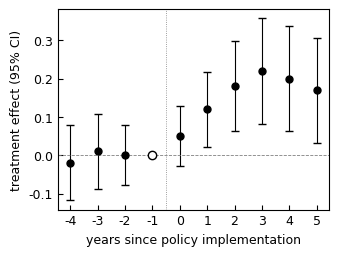

This figure's Python source:
"""event_study.py - DiD event-study dynamic effect plot.

Run: python event_study.py  ->  event_study.pdf
"""
from __future__ import annotations

import sys

import matplotlib

matplotlib.use("Agg")
import matplotlib.pyplot as plt
import numpy as np

plt.rcParams.update({
    "font.family": "serif",
    "font.serif": ["Times New Roman", "SimSun", "Songti SC",
                   "Source Han Serif SC", "STSong", "Noto Serif CJK SC"],
    "font.size": 9,
    "axes.unicode_minus": False,
    "axes.linewidth": 0.8,
    "xtick.direction": "in",
    "ytick.direction": "in",
    "legend.frameon": False,
})


def main() -> None:
    rng = np.random.default_rng(20260501)
    periods = np.arange(-4, 6)
    coef = np.array([-0.02, 0.01, 0.00, 0.00,
                     0.05, 0.12, 0.18, 0.22, 0.20, 0.17])
    se = np.array([0.05, 0.05, 0.04, 0.00,
                   0.04, 0.05, 0.06, 0.07, 0.07, 0.07])
    base_idx = int(np.where(periods == -1)[0][0])

    fig, ax = plt.subplots(figsize=(3.5, 2.6))
    ax.errorbar(periods, coef, yerr=1.96 * se,
                fmt="o", color="black", ecolor="black",
                capsize=3, elinewidth=0.8, markersize=5,
                markerfacecolor="black")
    ax.plot(periods[base_idx], coef[base_idx], "o",
            markerfacecolor="white", markeredgecolor="black",
            markersize=6, zorder=5)

    ax.axhline(0, color="gray", linestyle="--", linewidth=0.6)
    ax.axvline(-0.5, color="gray", linestyle=":", linewidth=0.6)
    ax.set_xlabel("years since policy implementation")
    ax.set_ylabel("treatment effect (95% CI)")
    ax.set_xticks(periods)

    fig.savefig("event_study.pdf", dpi=300, bbox_inches="tight",
                pad_inches=0.05)
    plt.close(fig)
    _ = rng  # keep rng import lint-quiet
    print("saved: event_study.pdf", file=sys.stderr)


if __name__ == "__main__":
    main()
